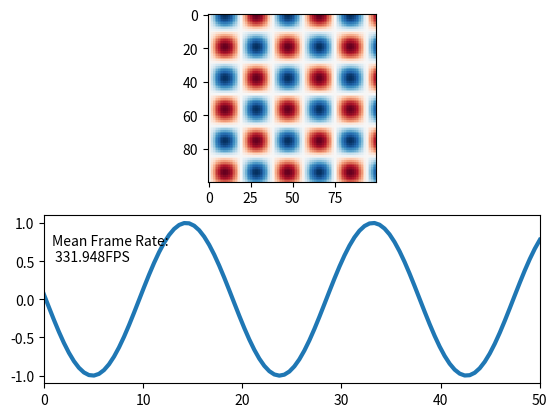

Source code (Python):
import time
from matplotlib import pyplot as plt
import numpy as np


def live_update_demo(blit = False):
    x = np.linspace(0,50., num=100)
    X,Y = np.meshgrid(x,x)
    fig = plt.figure()
    ax1 = fig.add_subplot(2, 1, 1)
    ax2 = fig.add_subplot(2, 1, 2)

    img = ax1.imshow(X, vmin=-1, vmax=1, interpolation="None", cmap="RdBu")


    line, = ax2.plot([], lw=3)
    text = ax2.text(0.8,0.5, "")

    ax2.set_xlim(x.min(), x.max())
    ax2.set_ylim([-1.1, 1.1])

    fig.canvas.draw()   # note that the first draw comes before setting data 


    if blit:
        # cache the background
        axbackground = fig.canvas.copy_from_bbox(ax1.bbox)
        ax2background = fig.canvas.copy_from_bbox(ax2.bbox)

    plt.show(block=False)


    t_start = time.time()
    k=0.

    for i in np.arange(1000):
        img.set_data(np.sin(X/3.+k)*np.cos(Y/3.+k))
        line.set_data(x, np.sin(x/3.+k))
        tx = 'Mean Frame Rate:\n {fps:.3f}FPS'.format(fps= ((i+1) / (time.time() - t_start)) ) 
        text.set_text(tx)
        #print tx
        k+=0.11
        if blit:
            # restore background
            fig.canvas.restore_region(axbackground)
            fig.canvas.restore_region(ax2background)

            # redraw just the points
            ax1.draw_artist(img)
            ax2.draw_artist(line)
            ax2.draw_artist(text)

            # fill in the axes rectangle
            fig.canvas.blit(ax1.bbox)
            fig.canvas.blit(ax2.bbox)

            # [redacted]
            # it is mentionned that blit causes strong memory leakage. 
            # however, I did not observe that.

        else:
            # redraw everything
            fig.canvas.draw()

        fig.canvas.flush_events()
        #alternatively you could use
        #plt.pause(0.000000000001) 
        # however plt.pause calls canvas.draw(), as can be read here:
        # [redacted]


live_update_demo(True)   # 175 fps
# live_update_demo(False) # 28 fps